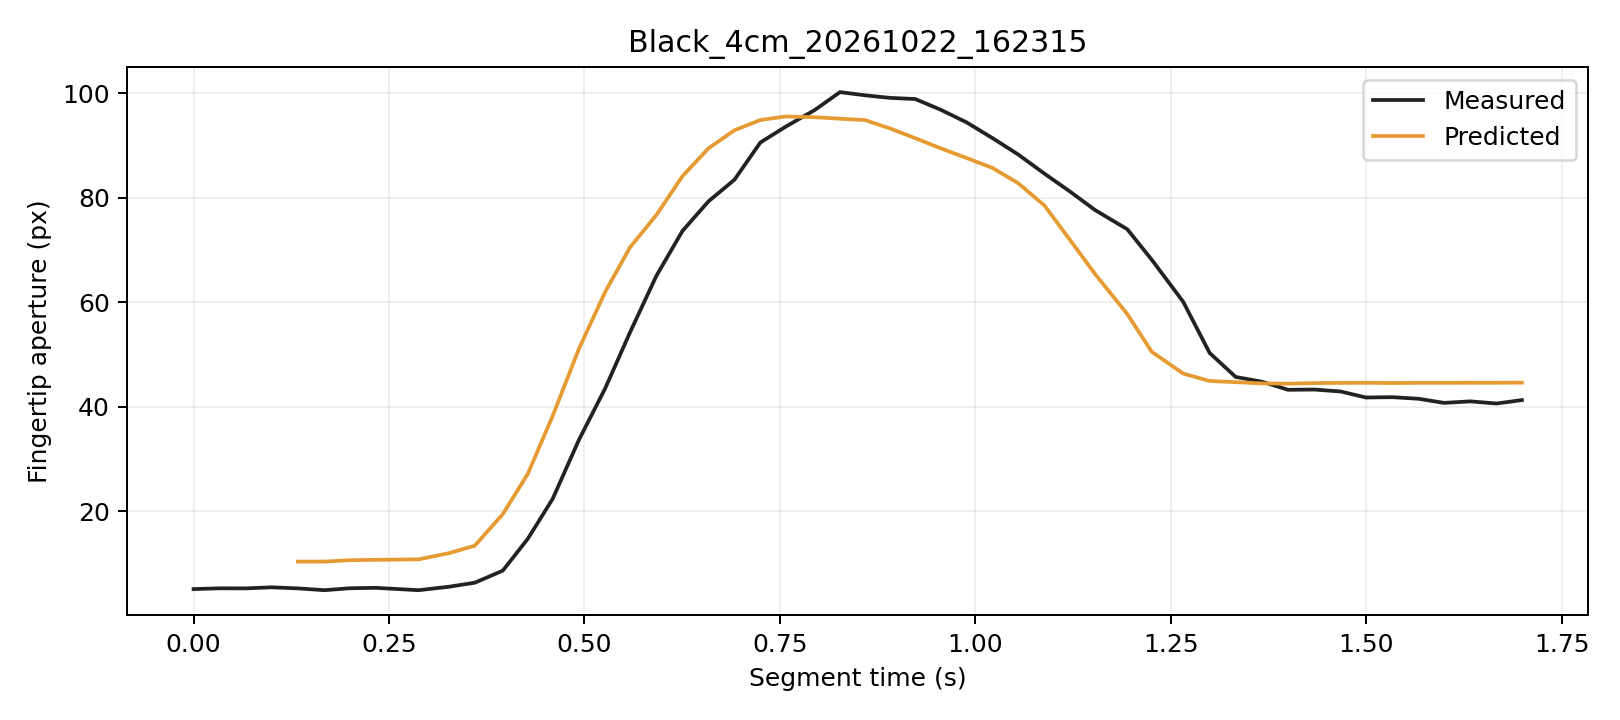

Source data for this figure (header and first rows):
trial, segment_frame, frame, time_s, distance_px, actual_aperture_px, predicted_window5_px, phase, status
Black_4cm_20261022_162315, 0, 473, 0.0, 241.2, 5.161, , Initial, window_not_ready
Black_4cm_20261022_162315, 1, 474, 0.03364, 241.2, 5.306, , Initial, window_not_ready
Black_4cm_20261022_162315, 2, 475, 0.06683, 241.1, 5.294, , Initial, window_not_ready
Black_4cm_20261022_162315, 3, 476, 0.09951, 241.1, 5.498, , Initial, window_not_ready
Black_4cm_20261022_162315, 4, 477, 0.1333, 241.1, 5.29, 10.42, Initial, ready
Black_4cm_20261022_162315, 5, 478, 0.1673, 241, 4.947, 10.42, Initial, ready
Black_4cm_20261022_162315, 6, 479, 0.1993, 240.7, 5.314, 10.68, Initial, ready
Black_4cm_20261022_162315, 7, 480, 0.2328, 240.8, 5.398, 10.75, Initial, ready
Black_4cm_20261022_162315, 8, 481, 0.2877, 240.7, 4.946, 10.85, Initial, ready
Black_4cm_20261022_162315, 9, 482, 0.3267, 239.9, 5.608, 12.03, Initial, ready
Black_4cm_20261022_162315, 10, 483, 0.3597, 239.2, 6.376, 13.45, Initial, ready
Black_4cm_20261022_162315, 11, 484, 0.3955, 236.7, 8.679, 19.48, Initial, ready
Black_4cm_20261022_162315, 12, 485, 0.4276, 233.7, 14.79, 27.21, Grasping, ready
Black_4cm_20261022_162315, 13, 486, 0.4594, 229.2, 22.42, 38.28, Grasping, ready
Black_4cm_20261022_162315, 14, 487, 0.493, 222.3, 33.71, 51.13, Grasping, ready
Black_4cm_20261022_162315, 15, 488, 0.5265, 214.7, 43.53, 61.98, Grasping, ready
Black_4cm_20261022_162315, 16, 489, 0.5582, 206.7, 54.24, 70.51, Grasping, ready
Black_4cm_20261022_162315, 17, 490, 0.592, 196, 65.07, 76.71, Grasping, ready
Black_4cm_20261022_162315, 18, 491, 0.6253, 186.6, 73.66, 84.13, Grasping, ready
Black_4cm_20261022_162315, 19, 492, 0.6586, 175, 79.32, 89.46, Grasping, ready
Black_4cm_20261022_162315, 20, 493, 0.6919, 163.4, 83.46, 92.93, Grasping, ready
Black_4cm_20261022_162315, 21, 494, 0.7251, 153.3, 90.59, 94.88, Grasping, ready
Black_4cm_20261022_162315, 22, 495, 0.7579, 142, 93.65, 95.57, Grasping, ready
Black_4cm_20261022_162315, 23, 496, 0.7948, 129.9, 96.81, 95.41, Grasping, ready
Black_4cm_20261022_162315, 24, 497, 0.8269, 118.2, 100.2, 95.13, Grasping, ready
Black_4cm_20261022_162315, 25, 498, 0.8589, 106.5, 99.61, 94.87, Grasping, ready
Black_4cm_20261022_162315, 26, 499, 0.8911, 94.25, 99.12, 93.26, Grasping, ready
Black_4cm_20261022_162315, 27, 500, 0.9232, 82.1, 98.9, 91.41, Grasping, ready
Black_4cm_20261022_162315, 28, 501, 0.9551, 69.05, 96.89, 89.51, Grasping, ready
Black_4cm_20261022_162315, 29, 502, 0.9887, 57.29, 94.45, 87.63, Grasping, ready
Black_4cm_20261022_162315, 30, 503, 1.022, 46.2, 91.43, 85.72, Grasping, ready
Black_4cm_20261022_162315, 31, 504, 1.055, 36.9, 88.28, 82.79, Grasping, ready
Black_4cm_20261022_162315, 32, 505, 1.088, 26.56, 84.63, 78.54, Grasping, ready
Black_4cm_20261022_162315, 33, 506, 1.121, 17.01, 81.21, 71.96, Grasping, ready
Black_4cm_20261022_162315, 34, 507, 1.153, 9.68, 77.67, 65.45, Grasping, ready
Black_4cm_20261022_162315, 35, 508, 1.194, 5.688, 73.99, 57.77, Grasping, ready
Black_4cm_20261022_162315, 36, 509, 1.226, 2.336, 68.15, 50.54, Grasping, ready
Black_4cm_20261022_162315, 37, 510, 1.266, 0.9199, 60.11, 46.38, Grasping, ready
Black_4cm_20261022_162315, 38, 511, 1.3, 2.593, 50.33, 44.97, Grasping, ready
Black_4cm_20261022_162315, 39, 512, 1.333, 2.378, 45.74, 44.74, Hold, ready
Black_4cm_20261022_162315, 40, 513, 1.367, 3.199, 44.81, 44.5, Hold, ready
Black_4cm_20261022_162315, 41, 514, 1.4, 3.526, 43.28, 44.45, Hold, ready
Black_4cm_20261022_162315, 42, 515, 1.433, 3.055, 43.33, 44.56, Hold, ready
Black_4cm_20261022_162315, 43, 516, 1.467, 2.637, 42.96, 44.6, Hold, ready
Black_4cm_20261022_162315, 44, 517, 1.5, 2.9, 41.81, 44.62, Hold, ready
Black_4cm_20261022_162315, 45, 518, 1.533, 3.549, 41.87, 44.58, Hold, ready
Black_4cm_20261022_162315, 46, 519, 1.567, 2.722, 41.56, 44.61, Hold, ready
Black_4cm_20261022_162315, 47, 520, 1.6, 2.452, 40.77, 44.61, Hold, ready
Black_4cm_20261022_162315, 48, 521, 1.633, 2.65, 41.07, 44.62, Hold, ready
Black_4cm_20261022_162315, 49, 522, 1.667, 2.715, 40.66, 44.63, Hold, ready
Black_4cm_20261022_162315, 50, 523, 1.699, 1.867, 41.31, 44.65, Hold, ready
